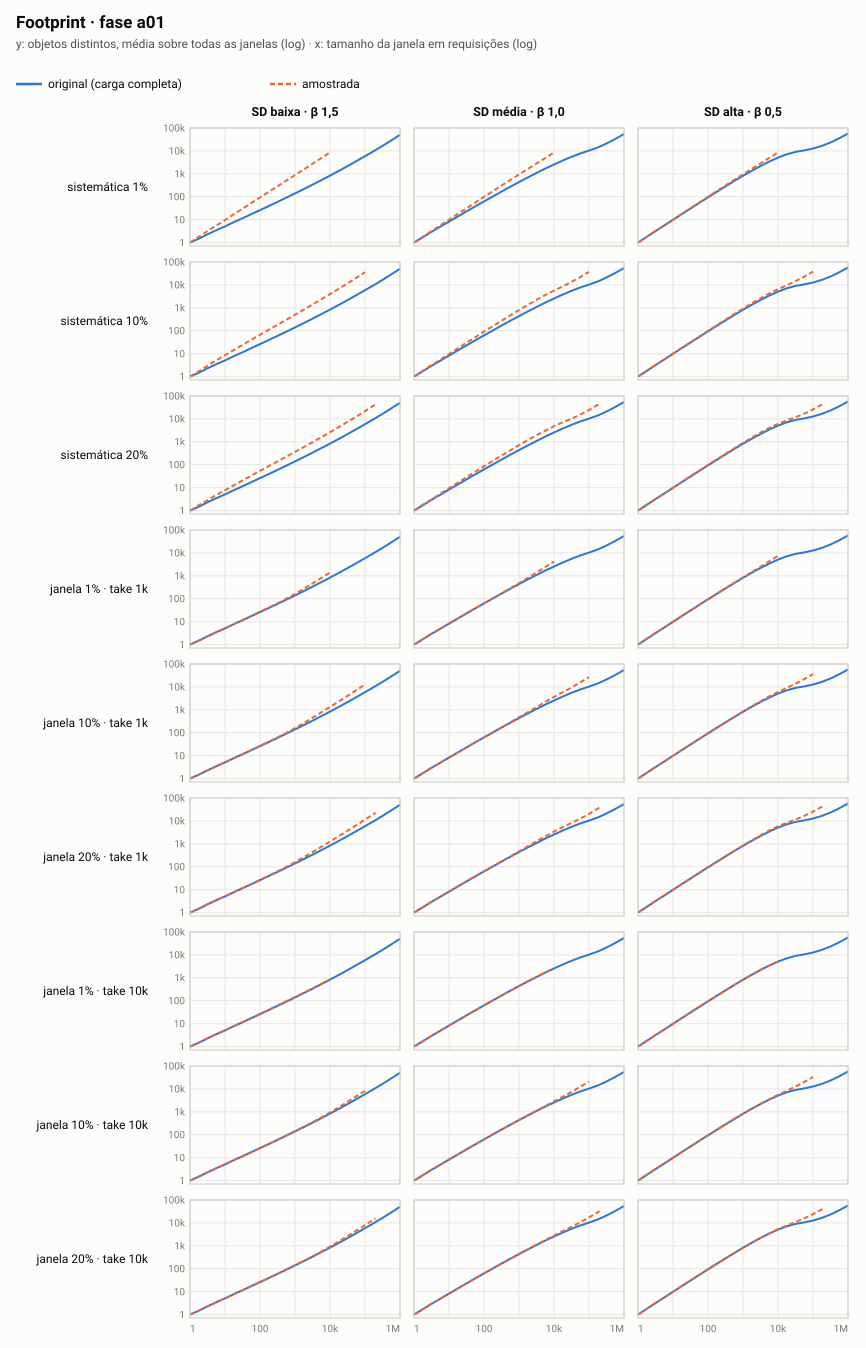

Values plotted in this chart, from the file beside it:
cenario, amostra, janela_requisicoes, objetos_distintos_media, fracao_da_janela
baixa-b150, completa, 1, 1.0, 1
baixa-b150, completa, 2, 1.6, 0.8166
baixa-b150, completa, 3, 2.2, 0.7282
baixa-b150, completa, 6, 3.6, 0.5967
baixa-b150, completa, 10, 5.1, 0.5136
baixa-b150, completa, 18, 7.8, 0.4316
baixa-b150, completa, 32, 11.6, 0.3640
baixa-b150, completa, 56, 17.3, 0.3088
baixa-b150, completa, 100, 26.1, 0.2610
baixa-b150, completa, 178, 39.4, 0.2215
baixa-b150, completa, 316, 59.7, 0.1889
baixa-b150, completa, 562, 91.0, 0.1619
baixa-b150, completa, 1000, 139.6, 0.1396
baixa-b150, completa, 1778, 215.3, 0.1211
baixa-b150, completa, 3162, 335.0, 0.1059
baixa-b150, completa, 5623, 526.1, 0.0936
baixa-b150, completa, 10000, 835.0, 0.0835
baixa-b150, completa, 17783, 1338, 0.0752
baixa-b150, completa, 31623, 2167, 0.0685
baixa-b150, completa, 56234, 3546, 0.0631
baixa-b150, completa, 100000, 5860, 0.0586
baixa-b150, completa, 177828, 9776, 0.0550
baixa-b150, completa, 316228, 16607, 0.0525
baixa-b150, completa, 562341, 28781, 0.0512
baixa-b150, completa, 1000000, 50489, 0.0505
baixa-b150, sis-p01, 1, 1.0, 1
baixa-b150, sis-p01, 2, 2.0, 0.9926
baixa-b150, sis-p01, 3, 3.0, 0.9880
baixa-b150, sis-p01, 5, 4.9, 0.9813
baixa-b150, sis-p01, 7, 6.8, 0.9762
baixa-b150, sis-p01, 10, 9.7, 0.9705
baixa-b150, sis-p01, 15, 14.5, 0.9634
baixa-b150, sis-p01, 22, 21.0, 0.9566
baixa-b150, sis-p01, 32, 30.4, 0.9497
baixa-b150, sis-p01, 46, 43.4, 0.9430
baixa-b150, sis-p01, 68, 63.6, 0.9352
baixa-b150, sis-p01, 100, 92.8, 0.9276
baixa-b150, sis-p01, 147, 135.2, 0.9197
baixa-b150, sis-p01, 215, 196.0, 0.9118
baixa-b150, sis-p01, 316, 285.7, 0.9041
baixa-b150, sis-p01, 464, 416.2, 0.8969
baixa-b150, sis-p01, 681, 606.2, 0.8901
baixa-b150, sis-p01, 1000, 883.6, 0.8836
baixa-b150, sis-p01, 1468, 1288, 0.8770
baixa-b150, sis-p01, 2155, 1878, 0.8713
baixa-b150, sis-p01, 3163, 2744, 0.8676
baixa-b150, sis-p01, 4642, 4014, 0.8648
baixa-b150, sis-p01, 6814, 5877, 0.8625
baixa-b150, sis-p01, 10000, 8608, 0.8609
baixa-b150, sis-p01, 10001, 8609, 0.8608
baixa-b150, sis-p10, 1, 1.0, 1
baixa-b150, sis-p10, 2, 1.9, 0.9637
baixa-b150, sis-p10, 3, 2.8, 0.9387
baixa-b150, sis-p10, 4, 3.7, 0.9196
baixa-b150, sis-p10, 7, 6.2, 0.8794
baixa-b150, sis-p10, 10, 8.5, 0.8521
baixa-b150, sis-p10, 11, 9.3, 0.8446
baixa-b150, sis-p10, 18, 14.5, 0.8050
baixa-b150, sis-p10, 29, 22.2, 0.7658
baixa-b150, sis-p10, 46, 33.5, 0.7277
... 768 more rows
